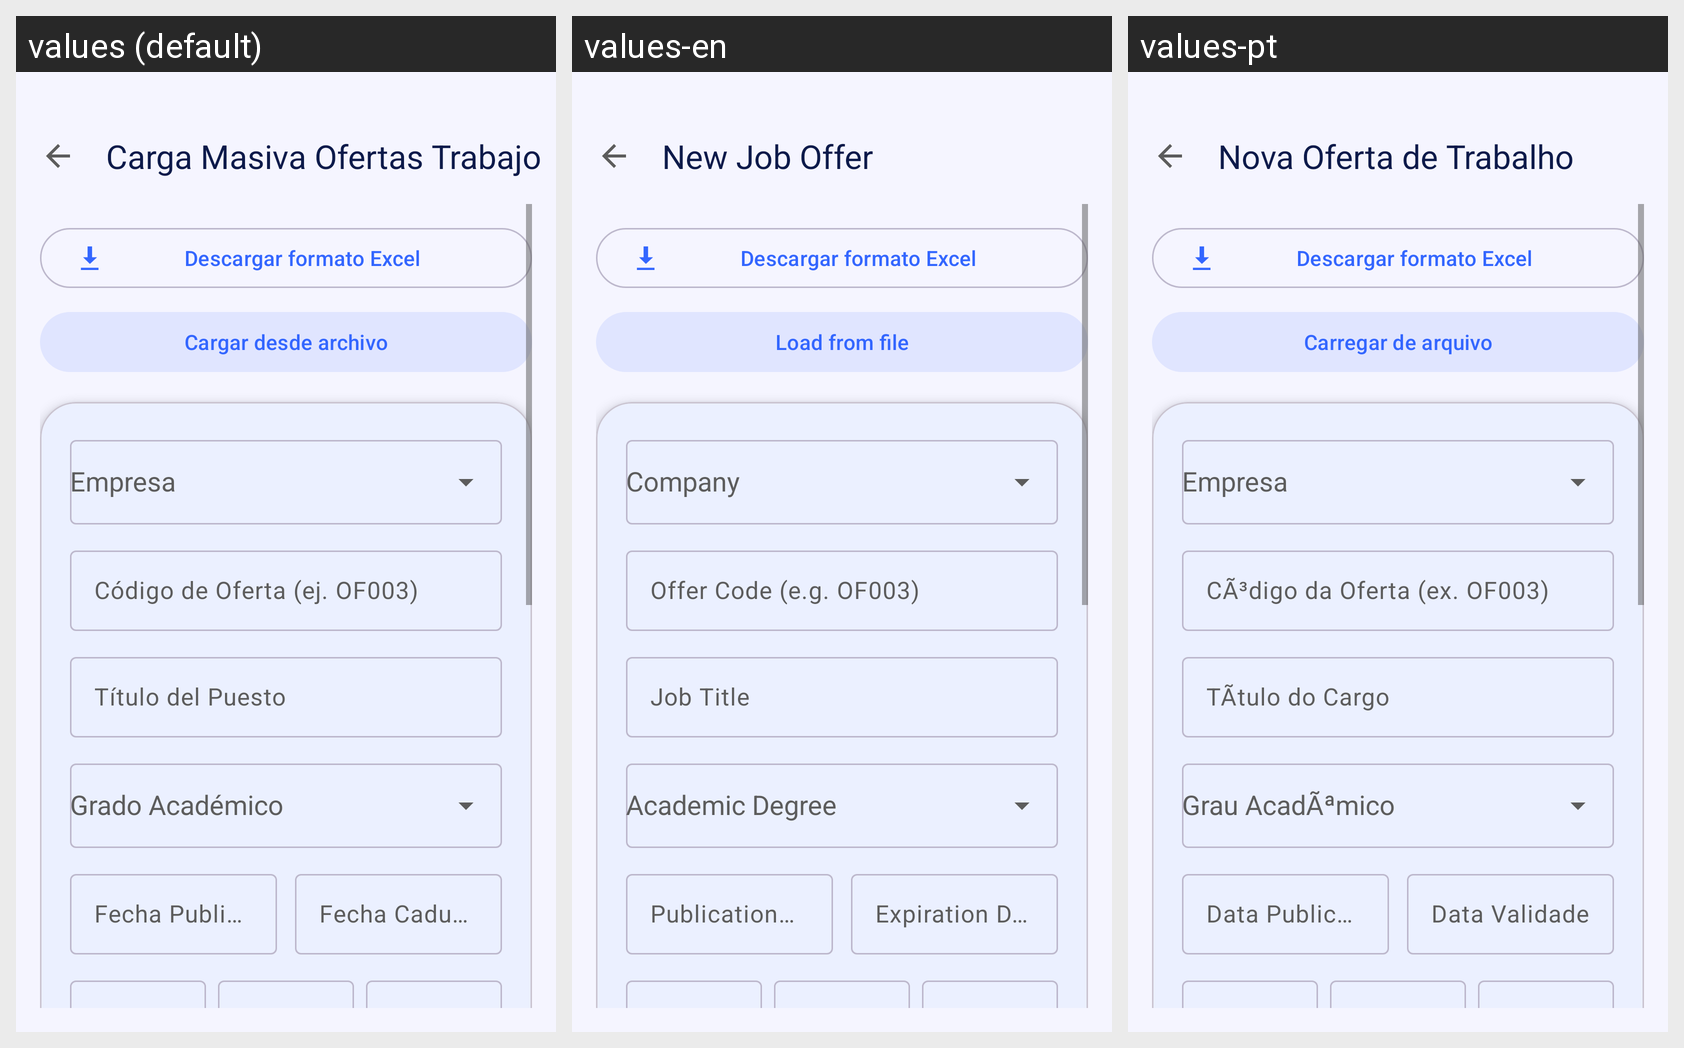

Locale-by-locale string values for the Android screen shown in this grid:
Android screen res/layout/fragment_servicio1.xml rendered under 3 locales, left to right: values (default), values-en, values-pt. Device: Nexus 5 (rendered at 1080×1920; each locale shown at half size, 540×960, under a caption strip naming it); theme Theme.BT.
Strings drawn on this screen, with the default value and each locale's value (text and hints the layout hard-codes, and strings that could not be matched under every locale, appear in the picture but are not listed):

oferta_titulo_seccion
  values: Carga Masiva Ofertas Trabajo
  values-en: New Job Offer
  values-pt: Nova Oferta de Trabalho

csv_btn_cargar
  values: Cargar desde archivo
  values-en: Load from file
  values-pt: Carregar de arquivo

oferta_hint_empresa
  values: Empresa
  values-en: Company
  values-pt: Empresa

oferta_hint_id
  values: Código de Oferta (ej. OF003)
  values-en: Offer Code (e.g. OF003)
  values-pt: CÃ³digo da Oferta (ex. OF003)

oferta_hint_titulo
  values: Título del Puesto
  values-en: Job Title
  values-pt: TÃ­tulo do Cargo

oferta_hint_grado
  values: Grado Académico
  values-en: Academic Degree
  values-pt: Grau AcadÃªmico

oferta_hint_fecha_pub
  values: Fecha Publicación
  values-en: Publication Date
  values-pt: Data PublicaÃ§Ã£o

oferta_hint_fecha_cad
  values: Fecha Caducidad
  values-en: Expiration Date
  values-pt: Data Validade
